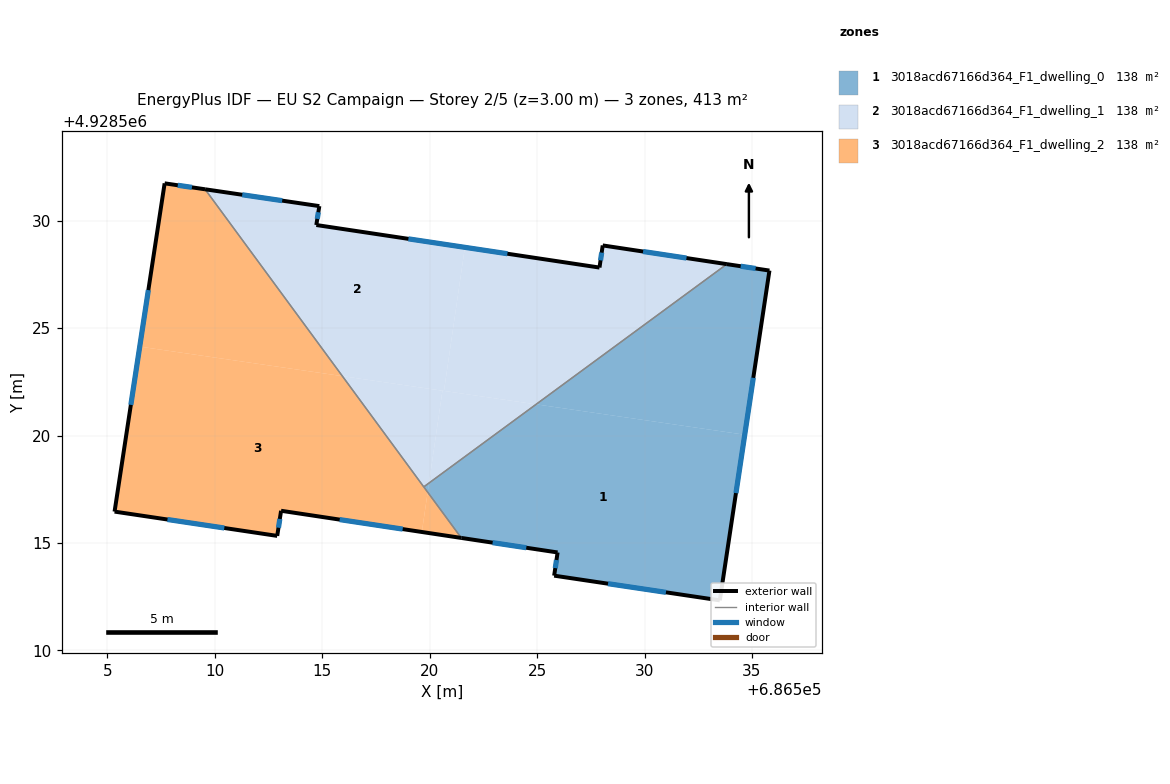
=== STOREY PLAN SPEC (per zone: floor XY polygon, exterior-wall plan segments, windows/doors) ===
zone 1: 3018acd67166d364_F1_dwelling_0  (137.8 m²)
  floor: (686534.66, 4928520.04) (686533.50, 4928512.33) (686525.79, 4928513.48) (686525.95, 4928514.56) (686521.47, 4928515.24) (686519.90, 4928517.37) (686519.97, 4928517.79) (686524.95, 4928521.45)
  floor: (686535.81, 4928527.68) (686534.66, 4928520.04) (686524.95, 4928521.45) (686533.83, 4928527.98)
  floor: (686519.97, 4928517.79) (686519.90, 4928517.37) (686519.72, 4928517.61)
  exterior wall: (686525.79, 4928513.48) – (686533.50, 4928512.33)  [7.8 m]
    window: (686528.30, 4928513.11) – (686530.99, 4928512.70)  [2.9 m²]
  exterior wall: (686525.95, 4928514.56) – (686525.79, 4928513.48)  [1.1 m]
    window: (686525.90, 4928514.21) – (686525.84, 4928513.83)  [0.4 m²]
  exterior wall: (686521.47, 4928515.24) – (686525.95, 4928514.56)  [4.5 m]
    window: (686522.93, 4928515.02) – (686524.49, 4928514.78)  [1.7 m²]
  exterior wall: (686535.81, 4928527.68) – (686533.83, 4928527.98)  [2.0 m]
    window: (686535.17, 4928527.78) – (686534.47, 4928527.88)  [0.7 m²]
  exterior wall: (686533.50, 4928512.33) – (686535.81, 4928527.68)  [15.5 m]
    window: (686534.25, 4928517.32) – (686535.06, 4928522.69)  [5.7 m²]
  interior walls: 2
zone 2: 3018acd67166d364_F1_dwelling_1  (137.8 m²)
  floor: (686533.83, 4928527.98) (686524.95, 4928521.45) (686520.66, 4928522.08) (686521.64, 4928528.76) (686527.90, 4928527.82) (686528.05, 4928528.85)
  floor: (686521.64, 4928528.76) (686520.66, 4928522.08) (686515.94, 4928522.77) (686509.55, 4928531.46) (686514.86, 4928530.68) (686514.72, 4928529.80)
  floor: (686520.59, 4928522.09) (686519.97, 4928517.79) (686519.72, 4928517.61) (686515.94, 4928522.77)
  floor: (686524.95, 4928521.45) (686519.97, 4928517.79) (686520.59, 4928522.09)
  exterior wall: (686533.83, 4928527.98) – (686528.05, 4928528.85)  [5.8 m]
    window: (686531.95, 4928528.26) – (686529.93, 4928528.57)  [2.1 m²]
  exterior wall: (686514.86, 4928530.68) – (686509.55, 4928531.46)  [5.4 m]
    window: (686513.13, 4928530.93) – (686511.27, 4928531.21)  [2.0 m²]
  exterior wall: (686514.72, 4928529.80) – (686514.86, 4928530.68)  [0.9 m]
    window: (686514.77, 4928530.09) – (686514.82, 4928530.39)  [0.3 m²]
  exterior wall: (686527.90, 4928527.82) – (686514.72, 4928529.80)  [13.3 m]
    window: (686523.62, 4928528.46) – (686519.01, 4928529.16)  [4.9 m²]
  exterior wall: (686528.05, 4928528.85) – (686527.90, 4928527.82)  [1.0 m]
    window: (686528.00, 4928528.52) – (686527.95, 4928528.15)  [0.4 m²]
  interior walls: 2
zone 3: 3018acd67166d364_F1_dwelling_2  (137.8 m²)
  floor: (686509.55, 4928531.46) (686515.94, 4928522.77) (686506.50, 4928524.14) (686507.66, 4928531.74)
  floor: (686515.94, 4928522.77) (686519.90, 4928517.37) (686519.63, 4928515.51) (686513.08, 4928516.50) (686512.90, 4928515.33) (686505.33, 4928516.46) (686506.50, 4928524.14)
  floor: (686519.90, 4928517.37) (686521.47, 4928515.24) (686519.63, 4928515.51)
  exterior wall: (686507.66, 4928531.74) – (686505.33, 4928516.46)  [15.5 m]
    window: (686506.90, 4928526.77) – (686506.09, 4928521.43)  [5.7 m²]
  exterior wall: (686509.55, 4928531.46) – (686507.66, 4928531.74)  [1.9 m]
    window: (686508.93, 4928531.55) – (686508.27, 4928531.65)  [0.7 m²]
  exterior wall: (686513.08, 4928516.50) – (686521.47, 4928515.24)  [8.5 m]
    window: (686515.81, 4928516.09) – (686518.74, 4928515.65)  [3.1 m²]
  exterior wall: (686512.90, 4928515.33) – (686513.08, 4928516.50)  [1.2 m]
    window: (686512.96, 4928515.71) – (686513.02, 4928516.12)  [0.4 m²]
  exterior wall: (686505.33, 4928516.46) – (686512.90, 4928515.33)  [7.7 m]
    window: (686507.79, 4928516.09) – (686510.44, 4928515.70)  [2.8 m²]
  interior walls: 2

=== DERIVED (storey summary) ===
Building: EU S2 Campaign
Storey: 2 of 5  (floor level z = 3.00 m)
Storey gross floor area: 413.4 m²
Zones on this storey: 3
  - 3018acd67166d364_F1_dwelling_0: floor 137.8 m²; exterior wall 30.9 m (92.8 m²); 5 window(s) 11.3 m²; WWR 12.2%
  - 3018acd67166d364_F1_dwelling_1: floor 137.8 m²; exterior wall 26.5 m (79.4 m²); 5 window(s) 9.7 m²; WWR 12.2%
  - 3018acd67166d364_F1_dwelling_2: floor 137.8 m²; exterior wall 34.7 m (104.0 m²); 5 window(s) 12.7 m²; WWR 12.2%
Zone adjacency (shared interzone walls):
  - 3018acd67166d364_F1_dwelling_0 ↔ 3018acd67166d364_F1_dwelling_1
  - 3018acd67166d364_F1_dwelling_0 ↔ 3018acd67166d364_F1_dwelling_2
  - 3018acd67166d364_F1_dwelling_1 ↔ 3018acd67166d364_F1_dwelling_2